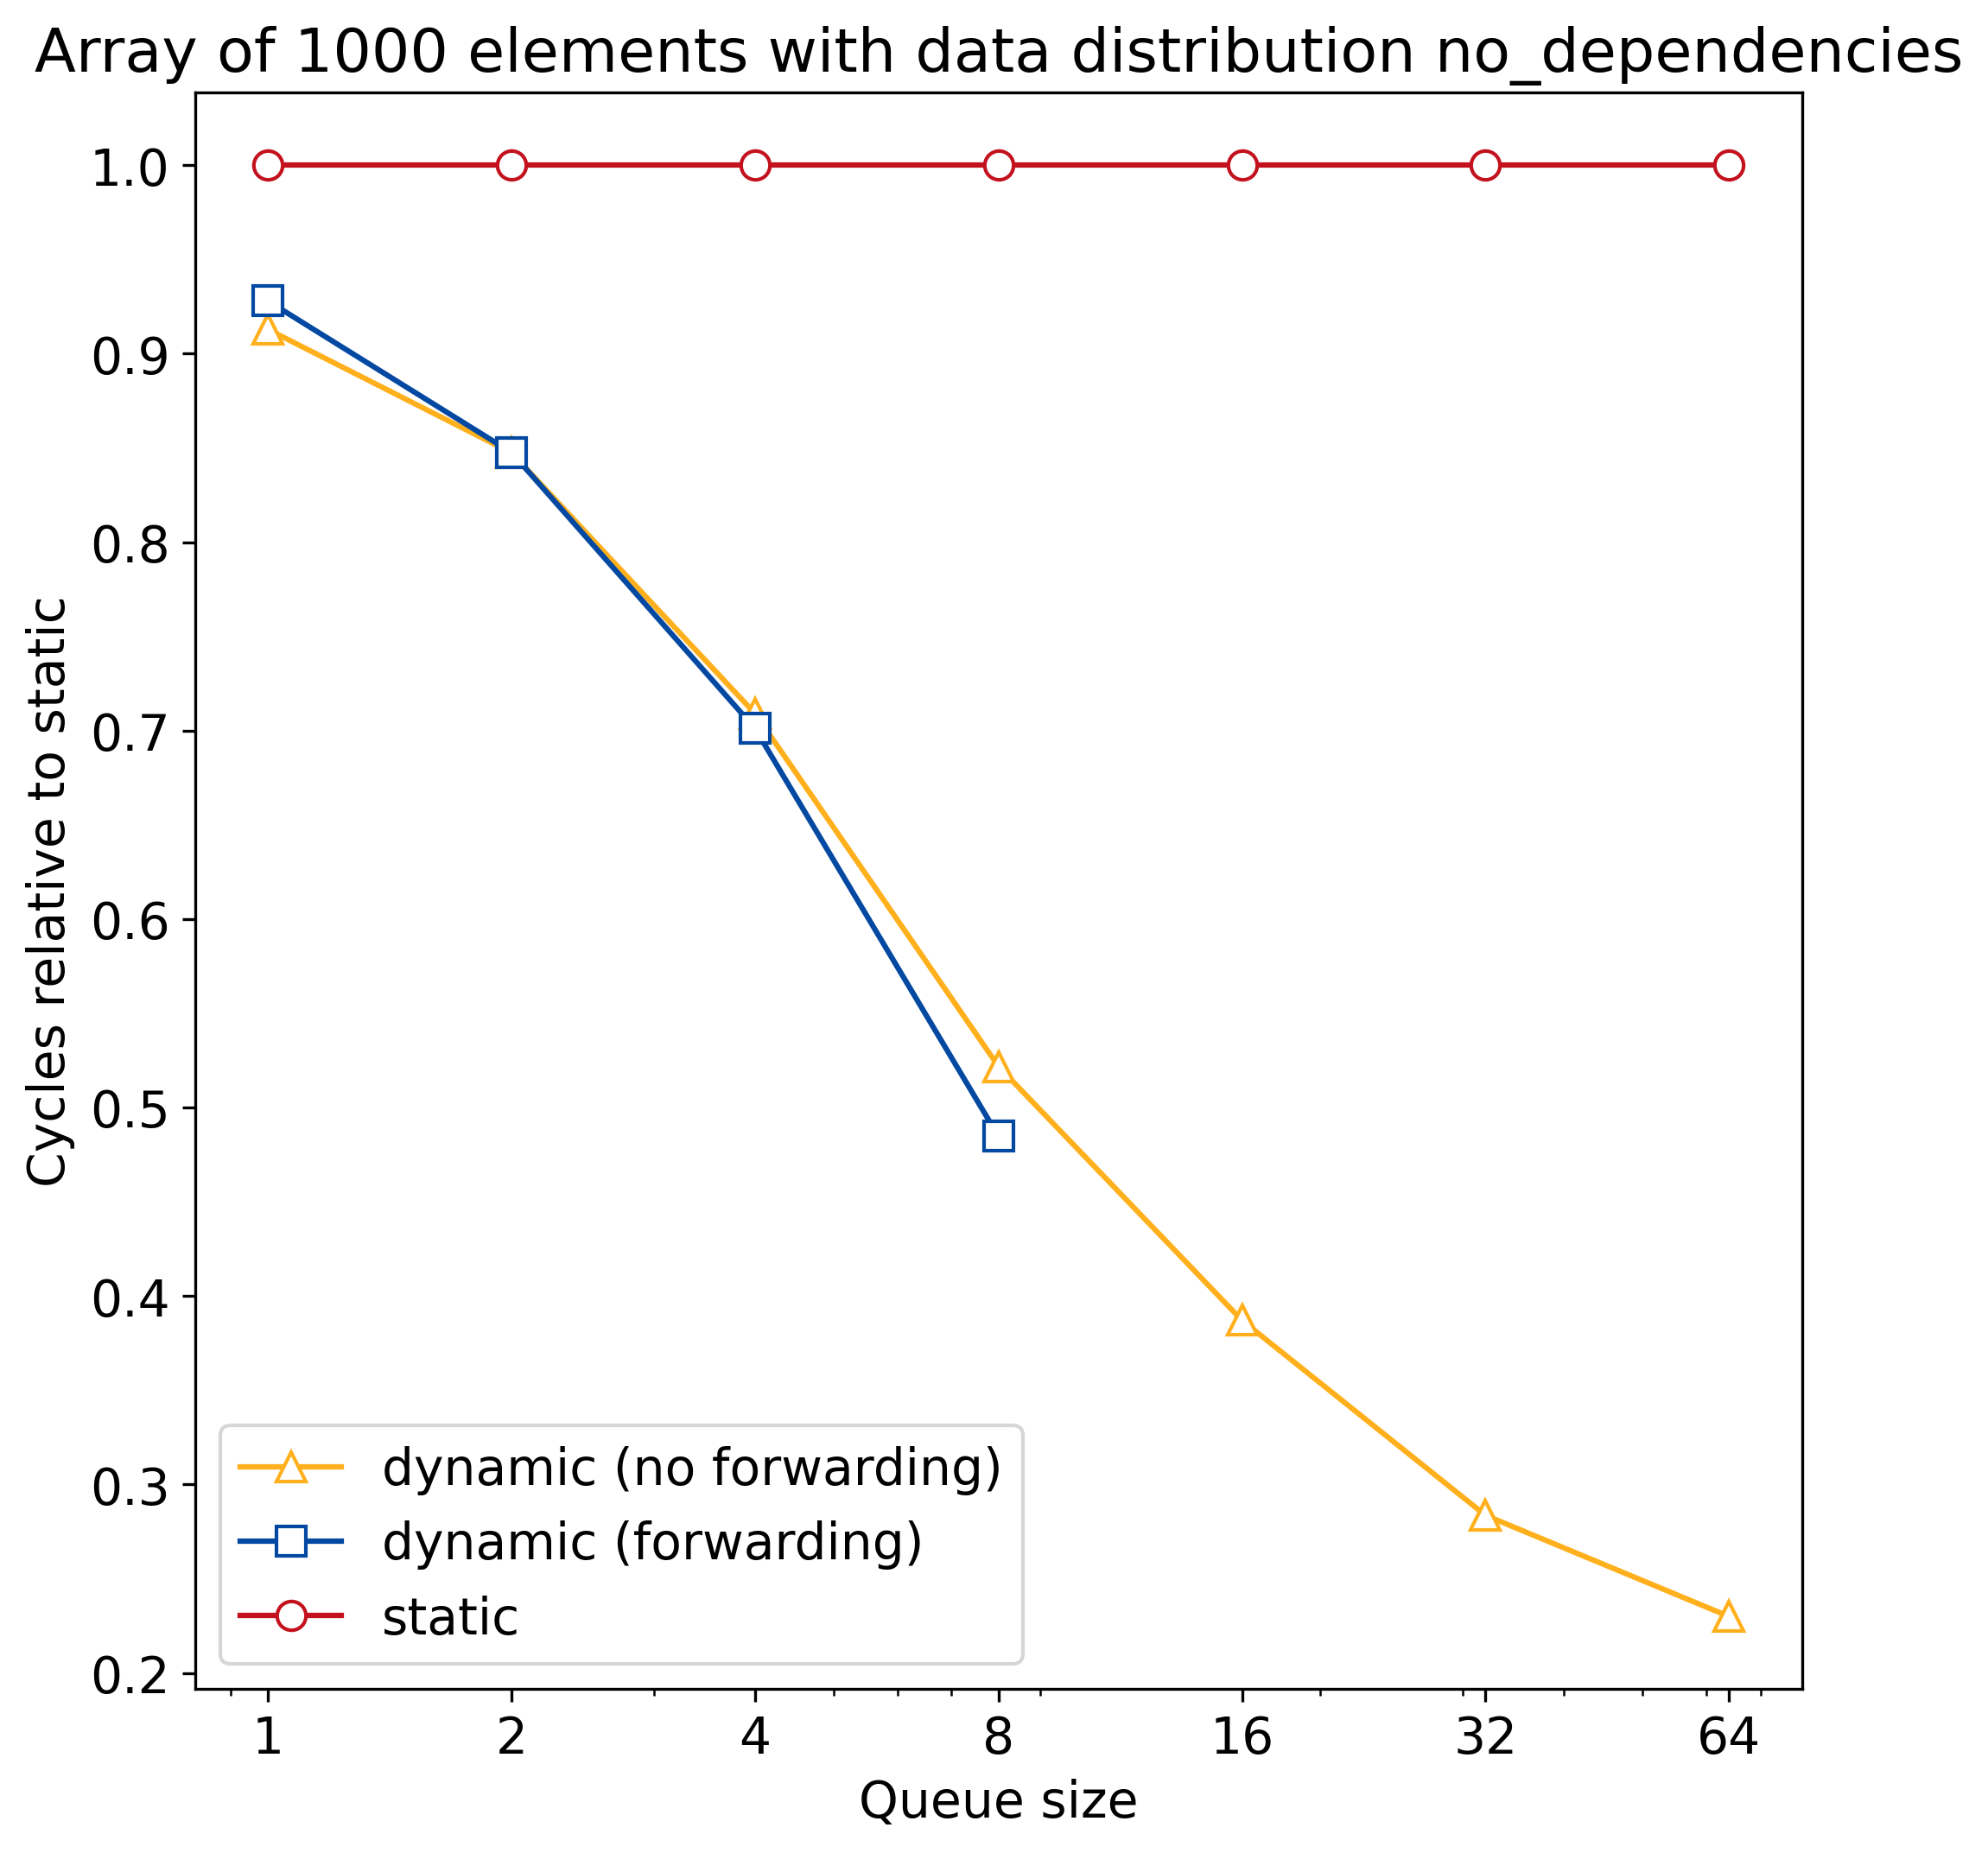

Source data for this figure (header and first rows):
q_size, static, dynamic, dynamic_no_forward
1, 130338, 120940, 118978
2, 130338, 110468, 110447
4, 130338, 91381, 92417
8, 130338, 63172, 68009
16, 130338, 0, 50452
32, 130338, 0, 36971
64, 130338, 0, 29975
